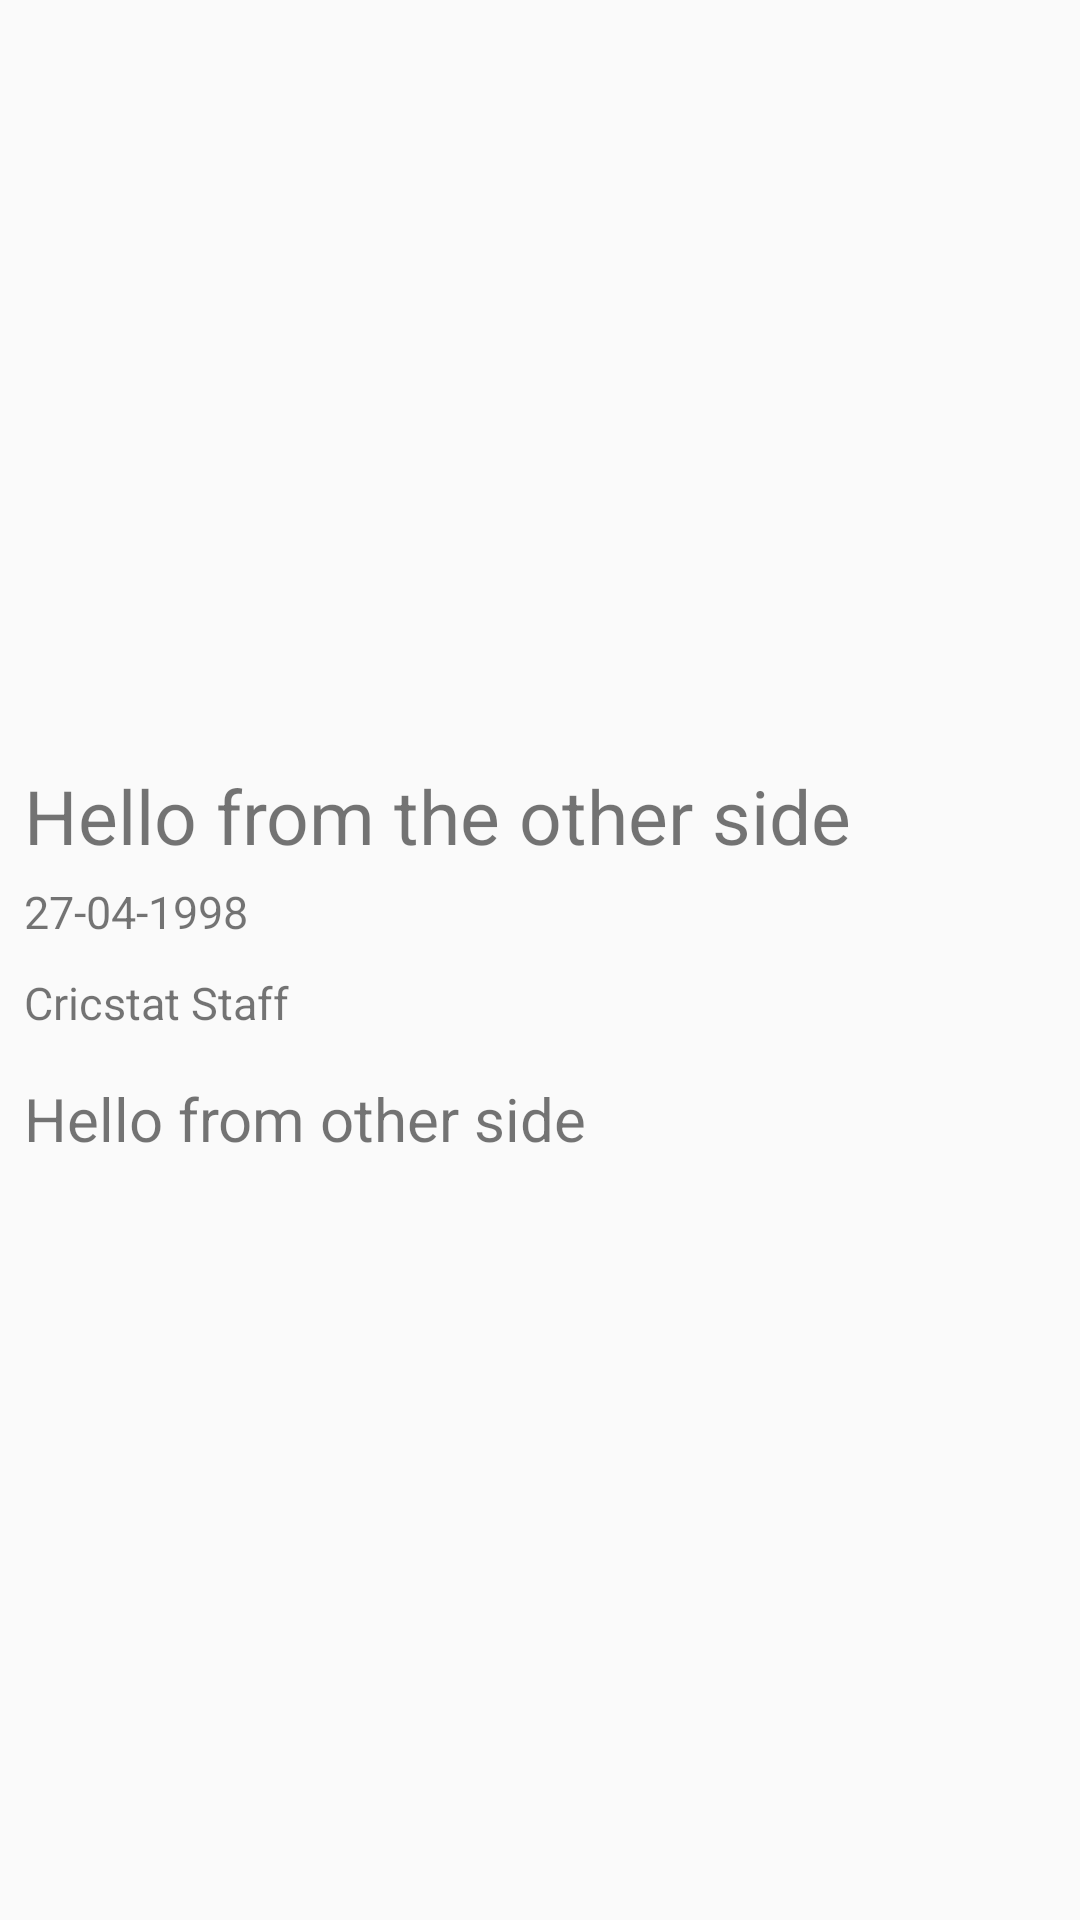

The Android layout XML behind this screen, and the referenced resources:
<!-- AndroidManifest.xml: application theme AppTheme -->
<!-- res/layout/activity_news_article.xml -->
<?xml version="1.0" encoding="utf-8"?>
<LinearLayout xmlns:android="http://schemas.android.com/apk/res/android"
    xmlns:tools="http://schemas.android.com/tools"
    android:id="@+id/activity_news_article"
    android:layout_width="match_parent"
    android:orientation="vertical"
    android:layout_height="match_parent"
    tools:context="com.example.atul.cricstat.NewsArticle">

    <ScrollView
        android:layout_width="match_parent"
        android:layout_height="wrap_content">

        <LinearLayout
            android:layout_width="match_parent"
            android:layout_height="wrap_content"
            android:orientation="vertical">

            <RelativeLayout
                android:layout_width="wrap_content"
                android:layout_height="wrap_content">

                <ImageView
                    android:layout_width="match_parent"
                    android:layout_height="250dp"
                    android:src="@drawable/com_facebook_profile_picture_blank_portrait"
                    android:scaleType="fitXY"
                    android:id="@+id/newsimage"/>

            </RelativeLayout>

            <TextView
                android:layout_width="match_parent"
                android:layout_height="wrap_content"
                android:text="Hello from the other side"
                android:textSize="25sp"
                android:paddingTop="5dp"
                android:paddingLeft="8dp"
                android:paddingRight="8dp"
                android:id="@+id/newstitle"/>

            <TextView
                android:layout_width="match_parent"
                android:layout_height="wrap_content"
                android:text="27-04-1998"
                android:textSize="15sp"
                android:paddingLeft="8dp"
                android:paddingTop="5dp"
                android:paddingBottom="5dp"
                android:id="@+id/newsdate"/>

            <TextView
                android:layout_width="match_parent"
                android:layout_height="wrap_content"
                android:text="Cricstat Staff"
                android:id="@+id/newsauthor"
                android:textSize="15sp"
                android:paddingLeft="8dp"
                android:paddingTop="5dp"
                android:paddingBottom="5dp"/>

            <TextView
                android:layout_width="match_parent"
                android:layout_height="wrap_content"
                android:paddingLeft="8dp"
                android:paddingRight="8dp"
                android:paddingTop="10dp"
                android:paddingBottom="10dp"
                android:text="Hello from other side"
                android:textSize="20sp"
                android:id="@+id/full_article"/>

        </LinearLayout>

    </ScrollView>

</LinearLayout>
<!-- resources referenced by this layout -->
<resources>
  <style name="AppTheme" parent="android:Theme.Material.Light.DarkActionBar">
          
      </style>
</resources>
